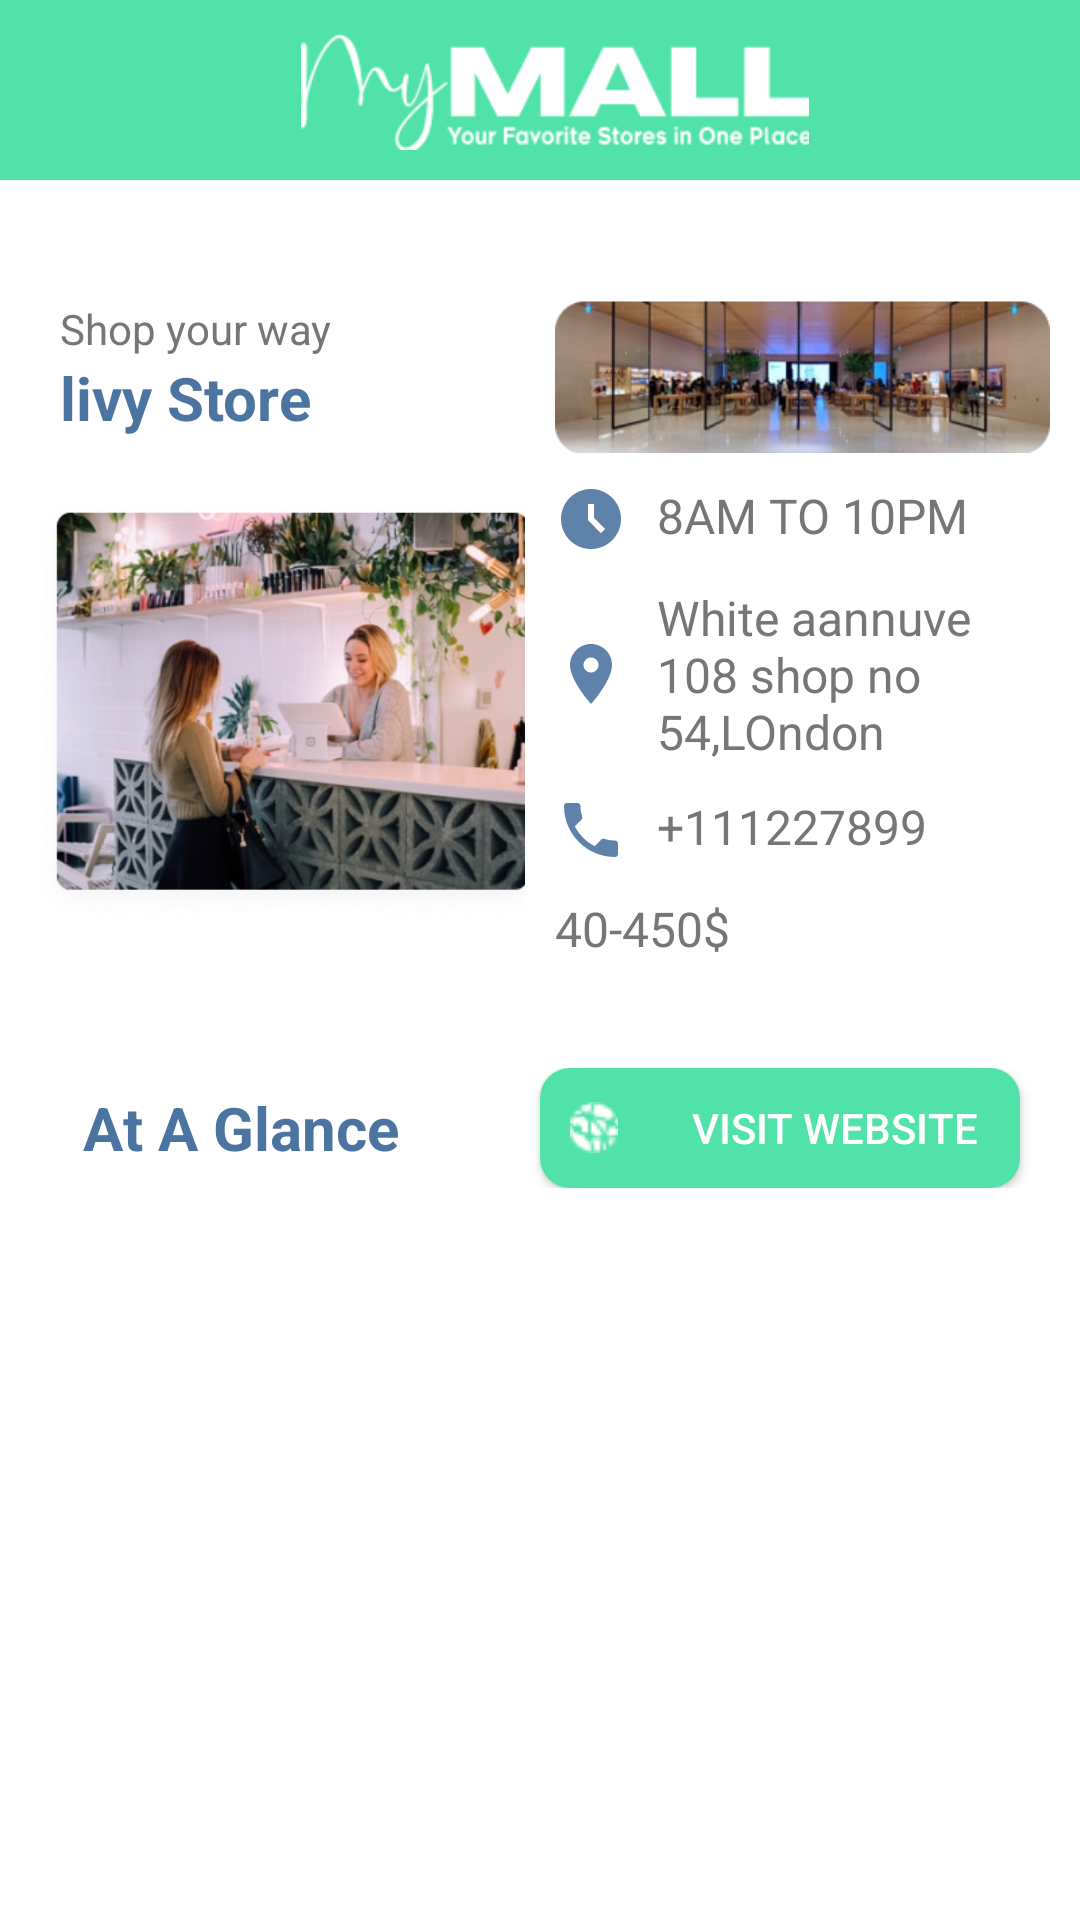

Here is an Android app screen rendered from its layout file. Give the layout XML and the strings, colors and styles it references.
<!-- AndroidManifest.xml: application theme Theme.MyMall -->
<!-- res/layout/activity_store_detail.xml -->
<?xml version="1.0" encoding="utf-8"?>
<LinearLayout xmlns:android="http://schemas.android.com/apk/res/android"
    xmlns:app="http://schemas.android.com/apk/res-auto"
    xmlns:tools="http://schemas.android.com/tools"
    android:layout_width="match_parent"
    android:layout_height="match_parent"
    android:background="@color/white"
    android:orientation="vertical"
    tools:context=".Activities.StoreDetailActivity.StoreDetailActivity">

    <LinearLayout
        android:layout_width="match_parent"
        android:layout_height="60dp"
        android:layout_gravity="center"
        android:background="@color/userbuttoncolor">


        <ImageView
            android:id="@+id/img_back"
            android:layout_width="wrap_content"
            android:layout_height="wrap_content"
            android:layout_gravity="center"
            android:layout_marginLeft="10dp"
            android:src="@drawable/backarrow2" />

        <ImageView
            android:layout_width="match_parent"
            android:layout_height="40dp"
            android:layout_gravity="center"
            android:src="@drawable/logoimg" />

    </LinearLayout>



    <ScrollView
        android:layout_width="match_parent"
        android:layout_height="match_parent">

        <LinearLayout
            android:layout_width="match_parent"
            android:layout_height="wrap_content"
            android:orientation="vertical">

            <LinearLayout
                android:layout_width="match_parent"
                android:layout_height="wrap_content"
                android:orientation="vertical">


    <LinearLayout
        android:layout_width="match_parent"
        android:layout_height="wrap_content"
        android:layout_marginLeft="10dp"
        android:layout_marginTop="40dp"
        android:layout_marginRight="10dp"
        android:orientation="horizontal"
        android:weightSum="1">

        <LinearLayout
            android:layout_width="0dp"
            android:layout_height="wrap_content"
            android:layout_weight="0.5"
            android:orientation="vertical">

            <TextView
                android:layout_width="match_parent"
                android:layout_height="wrap_content"
                android:gravity="start"
                android:layout_marginLeft="10dp"
                android:text="Shop your way"
                android:textColor="#767676" />

            <TextView
                android:layout_width="match_parent"
                android:layout_height="wrap_content"
                android:gravity="start"
                android:text="livy Store"
                android:layout_marginLeft="10dp"

                android:textColor="@color/shopownerbuttoncolor"
                android:textSize="20sp"
                android:textStyle="bold" />

            <ImageView
                android:layout_width="175dp"
                android:layout_height="180dp"
                android:src="@drawable/storepic" />

        </LinearLayout>


        <LinearLayout
            android:layout_width="0dp"
            android:layout_height="wrap_content"
            android:layout_weight="0.5"
            android:layout_marginLeft="10dp"
            android:orientation="vertical">

            <ImageView
                android:layout_width="165dp"
                android:layout_height="51dp"
                android:src="@drawable/store2" />

            <TextView
                android:layout_width="match_parent"
                android:layout_height="wrap_content"
                android:text="8AM TO 10PM"
                android:textColor="#767676"
                android:textSize="16sp"
                android:layout_marginTop="10dp"
                android:drawableLeft="@drawable/clock"
                android:drawablePadding="10dp"/>



            <TextView
                android:layout_width="match_parent"
                android:layout_height="wrap_content"
                android:text="White aannuve 108 shop no 54,LOndon"
                android:textColor="#767676"
                android:textSize="16sp"
                android:layout_marginTop="10dp"
                android:drawableLeft="@drawable/checkloc"
                android:drawablePadding="10dp"/>

            <TextView
                android:layout_width="match_parent"
                android:layout_height="wrap_content"
                android:text="+111227899"
                android:textColor="#767676"
                android:textSize="16sp"
                android:layout_marginTop="10dp"
                android:drawableLeft="@drawable/call"
                android:drawablePadding="10dp"/>

            <TextView
                android:layout_width="match_parent"
                android:layout_height="wrap_content"
                android:text="40-450$"
                android:textColor="#767676"
                android:textSize="16sp"
                android:layout_marginTop="10dp"
                android:drawableLeft="@drawable/dimoney"
                android:drawablePadding="10dp"/>

        </LinearLayout>

    </LinearLayout>


    <LinearLayout
        android:layout_width="match_parent"
        android:layout_height="wrap_content"
        android:orientation="horizontal"
        android:layout_marginTop="30dp"
        android:layout_gravity="center"
        android:weightSum="1">
      <TextView
          android:layout_width="0dp"
          android:layout_height="wrap_content"
          android:layout_weight="0.5"
          android:text="At A Glance"
          android:textColor="@color/shopownerbuttoncolor"
          android:textSize="20dp"
          android:layout_gravity="center"
          android:textStyle="bold"
          android:gravity="center"/>
        <Button
            android:layout_width="0dp"
            android:layout_height="40dp"
            android:layout_weight="0.5"
            android:background="@drawable/roundcorner2"
            android:layout_marginLeft="20dp"
            android:layout_marginRight="20dp"
            android:drawableLeft="@drawable/mainimg"
            android:paddingStart="10dp"
            android:drawablePadding="10dp"
            android:layout_gravity="center"
            android:text="Visit Website"
            android:textColor="@color/white"
            android:textSize="14sp"/>
    </LinearLayout>



    <androidx.recyclerview.widget.RecyclerView
        android:id="@+id/store_horizontalrecyclerview"
        android:layout_width="match_parent"
        android:layout_height="220dp"
        android:layout_marginLeft="15dp"
        android:layout_marginRight="15dp"
        android:layout_marginTop="20dp"
        android:clipToPadding="false" />


    <LinearLayout
        android:layout_width="match_parent"
        android:layout_height="200dp"
        android:layout_marginTop="50dp"
        android:layout_gravity="center"
        android:gravity="center"
        android:layout_marginBottom="30dp"

        android:background="#FFF2F1"
        android:orientation="horizontal"
        android:weightSum="1">

        <Button
            android:id="@+id/btn_register"
            android:layout_width="0dp"
            android:layout_height="wrap_content"
            android:layout_marginLeft="20dp"
            android:layout_weight="0.4"
            android:layout_gravity="bottom"
            android:background="@drawable/roundcorner2"
            android:backgroundTint="@color/userbuttoncolor"
            android:layout_marginBottom="20dp"
            android:text="Register"
            android:gravity="center"
            android:textAllCaps="false"
            android:textSize="12sp" />

        <Button
            android:layout_width="0dp"
            android:layout_height="wrap_content"
            android:layout_marginLeft="20dp"
            android:layout_marginRight="20dp"
            android:layout_weight="0.4"
            android:gravity="center"
            android:background="@drawable/roundcorner2"
            android:backgroundTint="#C1C1C1"
            android:text="Contact us"
            android:layout_marginBottom="20dp"
            android:layout_gravity="bottom"
            android:textAllCaps="false"
            android:textSize="12sp" />
    </LinearLayout>

            </LinearLayout>
        </LinearLayout>
    </ScrollView>

</LinearLayout>
<!-- resources referenced by this layout -->
<resources>
  <color name="shopownerbuttoncolor">#4B74A0</color>
  <color name="userbuttoncolor">#50E2A8</color>
  <color name="white">#FFFFFFFF</color>
  <!-- drawable call (drawable) -->
  <vector android:alpha="0.9" android:height="24dp" android:tint="#4B74A0"
      android:viewportHeight="24" android:viewportWidth="24"
      android:width="24dp" xmlns:android="http://schemas.android.com/apk/res/android">
      <path android:fillColor="@android:color/white" android:pathData="M6.62,10.79c1.44,2.83 3.76,5.14 6.59,6.59l2.2,-2.2c0.27,-0.27 0.67,-0.36 1.02,-0.24 1.12,0.37 2.33,0.57 3.57,0.57 0.55,0 1,0.45 1,1V20c0,0.55 -0.45,1 -1,1 -9.39,0 -17,-7.61 -17,-17 0,-0.55 0.45,-1 1,-1h3.5c0.55,0 1,0.45 1,1 0,1.25 0.2,2.45 0.57,3.57 0.11,0.35 0.03,0.74 -0.25,1.02l-2.2,2.2z"/>
  </vector>
  <!-- drawable checkloc (drawable) -->
  <vector android:alpha="0.9" android:height="24dp" android:tint="#4B74A0"
      android:viewportHeight="24" android:viewportWidth="24"
      android:width="24dp" xmlns:android="http://schemas.android.com/apk/res/android">
      <path android:fillColor="@android:color/white" android:pathData="M12,2C8.13,2 5,5.13 5,9c0,5.25 7,13 7,13s7,-7.75 7,-13c0,-3.87 -3.13,-7 -7,-7zM12,11.5c-1.38,0 -2.5,-1.12 -2.5,-2.5s1.12,-2.5 2.5,-2.5 2.5,1.12 2.5,2.5 -1.12,2.5 -2.5,2.5z"/>
  </vector>
  <!-- drawable clock (drawable) -->
  <vector android:alpha="0.9" android:height="24dp" android:tint="#4B74A0"
      android:viewportHeight="24" android:viewportWidth="24"
      android:width="24dp" xmlns:android="http://schemas.android.com/apk/res/android">
      <path android:fillColor="@android:color/white" android:pathData="M11.99,2C6.47,2 2,6.48 2,12s4.47,10 9.99,10C17.52,22 22,17.52 22,12S17.52,2 11.99,2zM15.29,16.71L11,12.41V7h2v4.59l3.71,3.71L15.29,16.71z"/>
  </vector>
  <!-- drawable logoimg: png bitmap (drawable, 6436 bytes) -->
  <!-- drawable mainimg: png bitmap (drawable, 397 bytes) -->
  <!-- drawable roundcorner2 (drawable) -->
  <?xml version="1.0" encoding="utf-8"?>
  <shape xmlns:android="http://schemas.android.com/apk/res/android"
      android:shape="rectangle">
      <solid android:color="@color/userbuttoncolor" />
      <corners android:bottomRightRadius="10dp"
          android:bottomLeftRadius="10dp"
          android:topRightRadius="10dp"
          android:topLeftRadius="10dp"/>
  </shape>
  <!-- drawable store2: png bitmap (drawable, 64622 bytes) -->
  <!-- drawable storepic: png bitmap (drawable, 205353 bytes) -->
  <style name="Theme.MyMall" parent="Theme.Design.NoActionBar">
          
          <item name="colorPrimary">@color/black</item>
          <item name="colorPrimaryVariant">@color/black</item>
          <item name="colorOnPrimary">@color/userbuttoncolor</item>
          
          <item name="colorSecondary">@color/userbuttoncolor</item>
          <item name="colorSecondaryVariant">@color/userbuttoncolor</item>
          <item name="colorOnSecondary">@color/black</item>
          
          <item name="android:statusBarColor" tools:targetApi="l">?attr/colorPrimaryVariant</item>
          
          <item name="windowActionBar">false</item>
          <item name="windowNoTitle">true</item>
  
      </style>
  <color name="black">#FF000000</color>
</resources>
